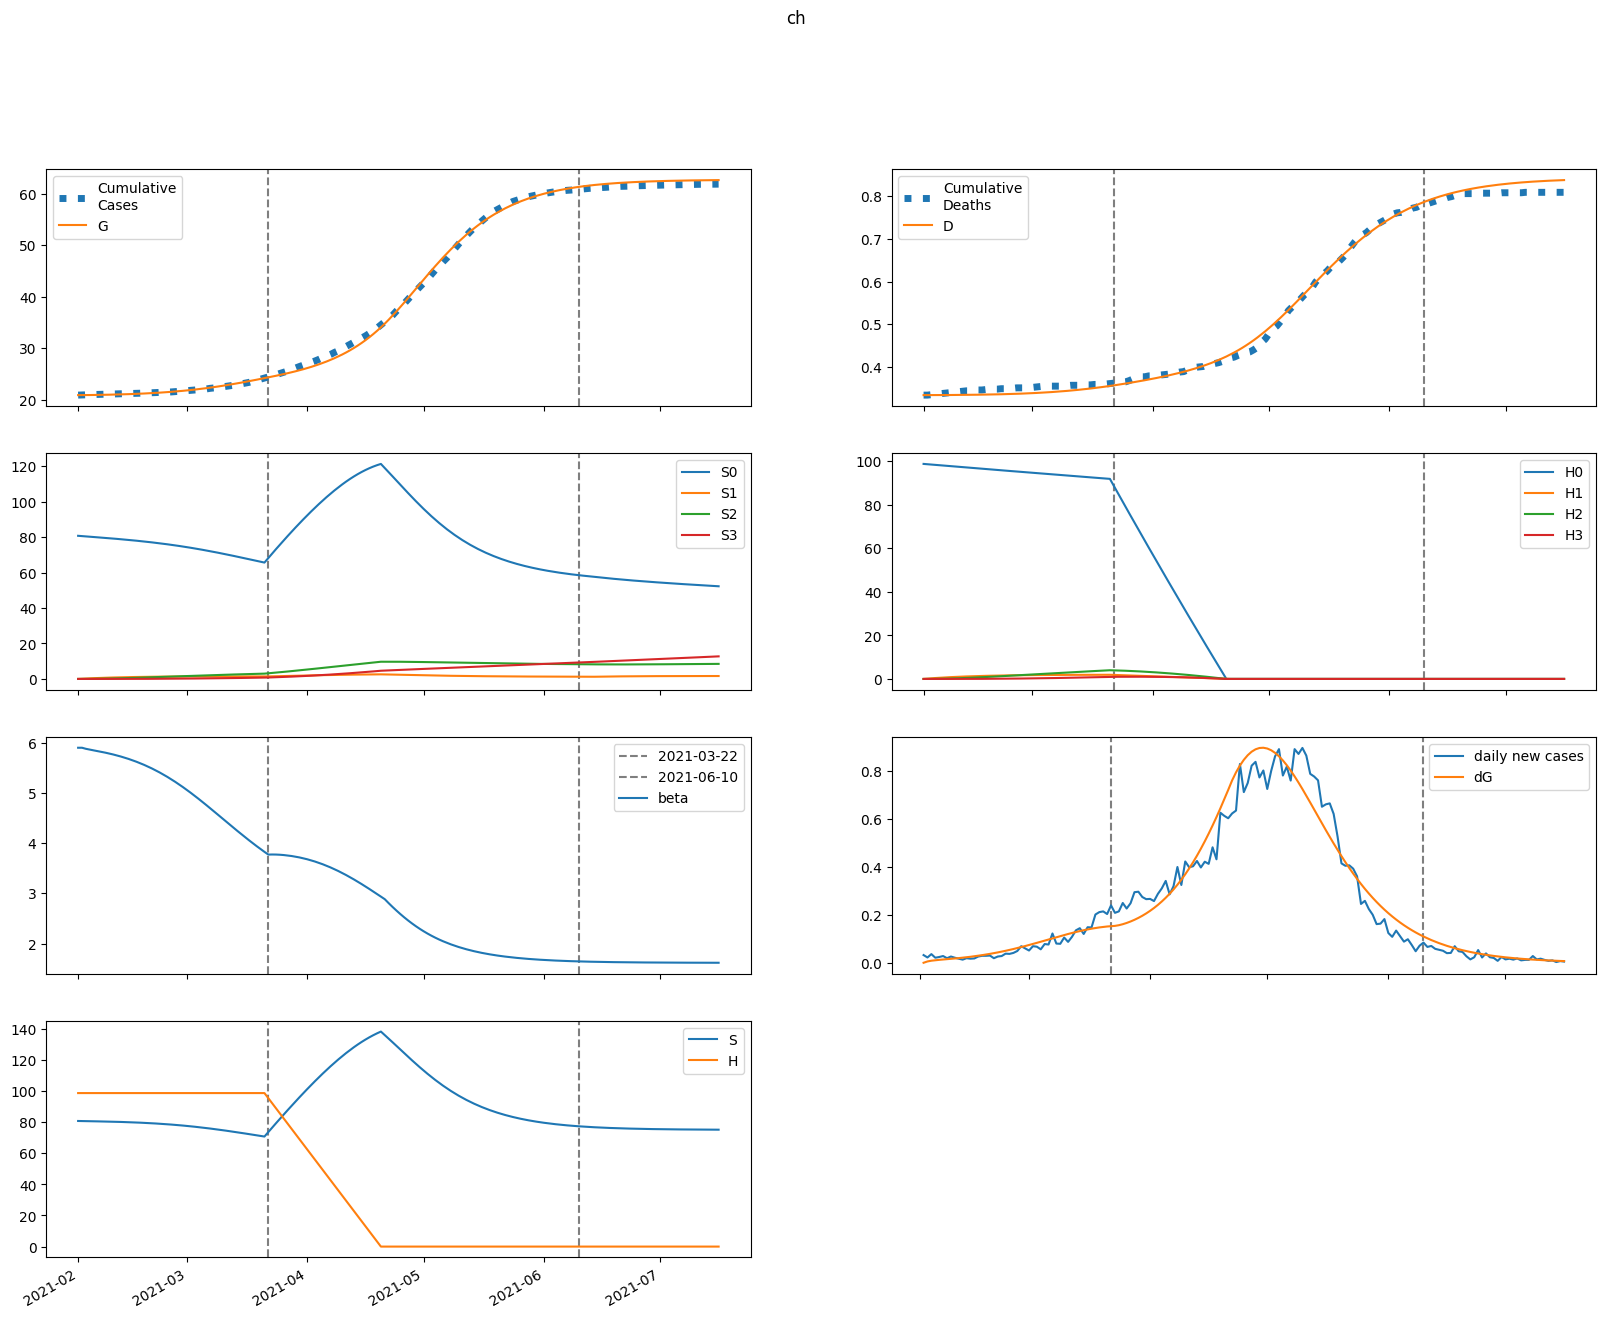

The file beside this chart, header and first rows:
series, 2021-02-01, 2021-02-02, 2021-02-03, 2021-02-04, 2021-02-05, 2021-02-06, 2021-02-07, 2021-02-08, 2021-02-09, 2021-02-10, 2021-02-11, 2021-02-12, 2021-02-13, 2021-02-14, 2021-02-15, 2021-02-16, 2021-02-17, 2021-02-18, 2021-02-19, 2021-02-20, 2021-02-21, 2021-02-22, 2021-02-23
S, 80731, 80667, 80617, 80573, 80528, 80482, 80432, 80379, 80321, 80258, 80190, 80116, 80036, 79949, 79855, 79753, 79644, 79526, 79399, 79263, 79118, 78962, 78795
E, 0.0, 64.01, 99.92, 123.2, 141.2, 157.2, 172.9, 189.3, 206.5, 225.1, 244.9, 266.3, 289.3, 314, 340.4, 368.7, 398.9, 431, 465.1, 501.2, 539.3, 579.4, 621.5
I, 56.82, 42.53, 37.34, 36.54, 37.95, 40.55, 43.88, 47.72, 52, 56.69, 61.79, 67.33, 73.31, 79.76, 86.72, 94.2, 102.2, 110.8, 120, 129.9, 140.3, 151.4, 163.2
A, 85.09, 68.07, 62.7, 63.04, 66.31, 71.23, 77.24, 84.07, 91.64, 99.93, 108.9, 118.7, 129.3, 140.7, 153, 166.3, 180.5, 195.8, 212.2, 229.7, 248.3, 268.1, 289.2
IH, 0.0, 3.21, 5.266, 6.806, 8.136, 9.402, 10.68, 12, 13.4, 14.89, 16.49, 18.2, 20.04, 22.02, 24.14, 26.44, 28.9, 31.56, 34.41, 37.48, 40.77, 44.29, 48.06
IN, 11.08, 20.07, 24.56, 27.19, 29.17, 31.05, 33.08, 35.37, 37.98, 40.93, 44.24, 47.91, 51.97, 56.43, 61.3, 66.6, 72.36, 78.6, 85.33, 92.58, 100.4, 108.7, 117.7
D, 334.0, 334.0, 334, 334, 334.1, 334.1, 334.2, 334.3, 334.3, 334.4, 334.5, 334.6, 334.7, 334.8, 334.9, 335.1, 335.2, 335.4, 335.6, 335.8, 336, 336.2, 336.5
R, 0.0, 19.12, 36.86, 54.59, 73.04, 92.66, 113.7, 136.5, 161.3, 188.2, 217.4, 249.3, 284, 321.7, 362.8, 407.5, 456, 508.8, 566.1, 628.2, 695.5, 768.3, 847.1
G, 20925, 20925, 20931, 20939, 20950, 20962, 20975, 20990, 21007, 21024, 21044, 21065, 21088, 21113, 21140, 21169, 21201, 21235, 21272, 21312, 21355, 21402, 21451
H, 98668, 98668, 98668, 98668, 98668, 98668, 98668, 98668, 98668, 98668, 98668, 98668, 98668, 98668, 98668, 98668, 98668, 98668, 98668, 98668, 98668, 98668, 98668
S0, 80731, 80546, 80376, 80211, 80046, 79880, 79711, 79539, 79362, 79181, 78995, 78803, 78606, 78402, 78192, 77976, 77751, 77519, 77279, 77029, 76771, 76503, 76226
E0, 0.0, 64.01, 99.85, 123, 140.8, 156.7, 172.2, 188.2, 205.2, 223.4, 242.9, 263.8, 286.3, 310.4, 336.2, 363.7, 393.1, 424.4, 457.5, 492.6, 529.7, 568.6, 609.5
I0, 56.82, 42.53, 37.34, 36.54, 37.93, 40.51, 43.8, 47.6, 51.82, 56.44, 61.46, 66.9, 72.77, 79.09, 85.9, 93.22, 101.1, 109.5, 118.4, 128, 138.2, 149, 160.5
A0, 85.09, 68.07, 62.7, 63.03, 66.27, 71.16, 77.11, 83.88, 91.35, 99.52, 108.4, 118, 128.4, 139.6, 151.7, 164.6, 178.6, 193.5, 209.5, 226.5, 244.7, 264, 284.5
IH0, 0.0, 3.21, 5.266, 6.806, 8.136, 9.4, 10.67, 12, 13.39, 14.87, 16.45, 18.15, 19.97, 21.92, 24.02, 26.28, 28.71, 31.32, 34.12, 37.13, 40.35, 43.8, 47.49
IN0, 11.08, 20.07, 24.56, 27.19, 29.17, 31.04, 33.07, 35.35, 37.94, 40.86, 44.13, 47.76, 51.76, 56.15, 60.95, 66.16, 71.81, 77.92, 84.52, 91.61, 99.23, 107.4, 116.1
D0, 334.0, 334.0, 334, 334, 334.1, 334.1, 334.2, 334.3, 334.3, 334.4, 334.5, 334.6, 334.7, 334.8, 334.9, 335.1, 335.2, 335.4, 335.6, 335.8, 336, 336.2, 336.5
R0, 0.0, 19.12, 36.86, 54.59, 73.04, 92.65, 113.7, 136.5, 161.2, 188, 217.2, 248.9, 283.4, 320.9, 361.7, 406, 454.2, 506.4, 563.1, 624.5, 690.9, 762.8, 840.4
G0, 20925, 20925, 20931, 20939, 20950, 20962, 20975, 20990, 21006, 21024, 21043, 21064, 21087, 21111, 21138, 21167, 21198, 21232, 21269, 21308, 21350, 21396, 21445
H0, 98668, 98520, 98372, 98224, 98077, 97930, 97783, 97636, 97490, 97344, 97198, 97052, 96906, 96761, 96616, 96471, 96326, 96182, 96037, 95893, 95749, 95606, 95462
S1, 0.0, 121, 233, 336.8, 432.8, 521.6, 603.8, 679.8, 750, 814.9, 874.7, 929.8, 980.6, 1027, 1070, 1110, 1146, 1179, 1209, 1236, 1261, 1284, 1304
E1, 0.0, 0.0, 0.0745, 0.1879, 0.3332, 0.5109, 0.7224, 0.969, 1.252, 1.571, 1.928, 2.323, 2.758, 3.233, 3.751, 4.311, 4.915, 5.564, 6.26, 7.002, 7.791, 8.627, 9.509
I1, 0.0, 0.0, 0.0, 0.00641, 0.02097, 0.04436, 0.07716, 0.1199, 0.1731, 0.2373, 0.3127, 0.3999, 0.4992, 0.6109, 0.7355, 0.8732, 1.024, 1.19, 1.369, 1.563, 1.773, 1.997, 2.237
A1, 0.0, 0.0, 0.0, 0.009599, 0.03189, 0.06845, 0.1206, 0.1895, 0.2765, 0.3824, 0.5083, 0.6551, 0.8234, 1.014, 1.228, 1.465, 1.728, 2.015, 2.329, 2.67, 3.038, 3.434, 3.859
IH1, 0.0, 0.0, 0.0, 0.0, 0.0003621, 0.001507, 0.003851, 0.007794, 0.01373, 0.02202, 0.03305, 0.04715, 0.06465, 0.08587, 0.1111, 0.1407, 0.1748, 0.2138, 0.2579, 0.3074, 0.3625, 0.4235, 0.4906
IN1, 0.0, 0.0, 0.0, 0.0, 0.00125, 0.005103, 0.01279, 0.02542, 0.04399, 0.06943, 0.1026, 0.1441, 0.1948, 0.2553, 0.3261, 0.4078, 0.5009, 0.6059, 0.7232, 0.8533, 0.9966, 1.154, 1.325
D1, 0.0, 0.0, 0.0, 0.0, 0.0, 2.112968684546461e-06, 1.0908845872720745e-05, 3.337891670508324e-05, 7.885773987516905e-05, 0.000159, 0.0002875, 0.0004803, 0.0007554, 0.001133, 0.001634, 0.002282, 0.003103, 0.004123, 0.005371, 0.006876, 0.008669, 0.01079, 0.01326
R1, 0.0, 0.0, 0.0, 0.0, 0.00192, 0.008572, 0.02338, 0.05031, 0.09383, 0.1589, 0.2507, 0.3752, 0.5383, 0.7465, 1.006, 1.325, 1.71, 2.168, 2.708, 3.337, 4.064, 4.897, 5.846
G1, 0.0, 0.0, 0.0, 0.00641, 0.02258, 0.05125, 0.09521, 0.1574, 0.2407, 0.3484, 0.4836, 0.6495, 0.8493, 1.087, 1.365, 1.688, 2.058, 2.481, 2.96, 3.499, 4.101, 4.772, 5.514
H1, 0.0, 148, 285.2, 412.4, 530.3, 639.5, 740.7, 834.5, 921.3, 1002, 1076, 1145, 1209, 1268, 1323, 1373, 1420, 1463, 1502, 1539, 1573, 1604, 1633
S2, 0.0, 0.0, 8.638, 25.17, 48.91, 79.21, 115.5, 157.2, 203.8, 254.8, 309.9, 368.5, 430.4, 495, 562.2, 631.7, 703, 776, 850.4, 926, 1003, 1080, 1158
E2, 0.0, 0.0, 0.0, 0.001679, 0.006176, 0.01471, 0.02862, 0.04937, 0.07848, 0.1176, 0.1683, 0.2325, 0.3121, 0.4091, 0.5256, 0.6638, 0.8261, 1.015, 1.232, 1.481, 1.764, 2.083, 2.441
I2, 0.0, 0.0, 0.0, 0.0, 0.0001445, 0.0006395, 0.001744, 0.003768, 0.007068, 0.01204, 0.01913, 0.0288, 0.04156, 0.05797, 0.07859, 0.104, 0.135, 0.1721, 0.2161, 0.2678, 0.3279, 0.3972, 0.4766
A2, 0.0, 0.0, 0.0, 0.0, 0.0002163, 0.0009688, 0.00267, 0.005823, 0.01102, 0.01893, 0.03029, 0.04592, 0.0667, 0.09357, 0.1276, 0.1698, 0.2214, 0.2835, 0.3576, 0.4448, 0.5467, 0.6647, 0.8002
IH2, 0.0, 0.0, 0.0, 0.0, 0.0, 8.160591179832296e-06, 4.3404655472472117e-05, 0.0001372, 0.0003353, 0.0006983, 0.001303, 0.002243, 0.003628, 0.005584, 0.008256, 0.0118, 0.01641, 0.02226, 0.02958, 0.0386, 0.04956, 0.06273, 0.0784
IN2, 0.0, 0.0, 0.0, 0.0, 0.0, 2.81785819885032e-05, 0.0001476, 0.0004598, 0.001108, 0.002277, 0.004194, 0.007131, 0.0114, 0.01735, 0.02537, 0.03589, 0.04939, 0.06637, 0.08737, 0.113, 0.1438, 0.1805, 0.2238
D2, 0.0, 0.0, 0.0, 0.0, 0.0, 0.0, 4.76192988013527e-08, 3.0089742691313173e-07, 1.1017131521489861e-06, 3.0580854716771252e-06, 7.133026329774252e-06, 1.4737632925438837e-05, 2.7826729468672164e-05, 4.899610533689551e-05, 8.158096786903935e-05, 0.0001298, 0.0001986, 0.0002944, 0.0004243, 0.0005969, 0.0008221, 0.001111, 0.001477
R2, 0.0, 0.0, 0.0, 0.0, 0.0, 4.3264888940470134e-05, 0.0002432, 0.0008095, 0.002075, 0.004523, 0.008811, 0.0158, 0.02656, 0.04243, 0.065, 0.09616, 0.1381, 0.1934, 0.265, 0.356, 0.4704, 0.612, 0.7855
G2, 0.0, 0.0, 0.0, 0.0, 0.0001445, 0.0006758, 0.001941, 0.004404, 0.008651, 0.0154, 0.02552, 0.04, 0.06001, 0.08687, 0.1221, 0.1673, 0.2244, 0.2955, 0.3828, 0.4888, 0.6163, 0.7681, 0.9474
H2, 0.0, 0.0, 10.57, 30.82, 59.91, 97.07, 141.6, 192.8, 250.1, 313, 380.8, 453.1, 529.5, 609.6, 692.9, 779.1, 867.9, 959, 1052, 1147, 1243, 1341, 1439
S3, 0.0, 0.0, 0.0, 0.1028, 0.4024, 0.9844, 1.927, 3.301, 5.172, 7.596, 10.63, 14.31, 18.7, 23.81, 29.7, 36.38, 43.89, 52.24, 61.46, 71.55, 82.54, 94.44, 107.2
E3, 0.0, 0.0, 0.0, 0.0, 1.1338281818747904e-05, 5.524722632289524e-05, 0.0001646, 0.0003857, 0.0007795, 0.001423, 0.002412, 0.003861, 0.005907, 0.008711, 0.01246, 0.01736, 0.02367, 0.03165, 0.04161, 0.05389, 0.06885, 0.08691, 0.1085
I3, 0.0, 0.0, 0.0, 0.0, 0.0, 9.755631332890132e-07, 5.483718118786146e-06, 1.8269549419508476e-05, 4.686262938967131e-05, 0.0001021, 0.0001989, 0.0003564, 0.000599, 0.0009566, 0.001465, 0.002169, 0.003117, 0.004369, 0.005993, 0.008065, 0.01067, 0.01391, 0.01789
A3, 0.0, 0.0, 0.0, 0.0, 0.0, 1.460854137431271e-06, 8.286881679467994e-06, 2.7841216867965182e-05, 7.197136800385869e-05, 0.000158, 0.0003098, 0.0005587, 0.0009444, 0.001517, 0.002336, 0.003474, 0.005016, 0.007062, 0.009727, 0.01314, 0.01746, 0.02284, 0.02947
IH3, 0.0, 0.0, 0.0, 0.0, 0.0, 0.0, 5.5109044219881476e-08, 3.589321208764259e-07, 1.3522210524056499e-06, 3.853488201583262e-06, 9.207747447958353e-06, 1.9450568699521372e-05, 3.748599382595915e-05, 6.72778293278671e-05, 0.0001141, 0.0001845, 0.0002871, 0.0004322, 0.0006324, 0.0009026, 0.001261, 0.001728, 0.002327
IN3, 0.0, 0.0, 0.0, 0.0, 0.0, 0.0, 1.902919392280954e-07, 1.22389785323658e-06, 4.555730352198892e-06, 1.2833857174491106e-05, 3.0327944429667558e-05, 6.338487848631076e-05, 0.0001209, 0.0002149, 0.0003608, 0.0005783, 0.0008918, 0.001331, 0.001931, 0.002734, 0.00379, 0.005154, 0.006891
D3, 0.0, 0.0, 0.0, 0.0, 0.0, 0.0, 0.0, 3.215764624809234e-10, 2.4160443186404597e-09, 1.030662686603227e-08, 3.279279264188622e-08, 8.652253689072534e-08, 2.0002196632517235e-07, 4.187630723954675e-07, 8.113477500089772e-07, 1.4768856861825815e-06, 2.5536429279210704e-06, 4.229034691992169e-06, 6.751028828741999e-06, 1.044101419691117e-05, 1.5708170178784062e-05, 2.3065348969660664e-05, 3.314645058944867e-05
R3, 0.0, 0.0, 0.0, 0.0, 0.0, 0.0, 2.9217082748625423e-07, 1.991215081209523e-06, 7.82791170559909e-06, 2.322310281408164e-05, 5.765037956003146e-05, 0.0001263, 0.000252, 0.0004676, 0.0008185, 0.001366, 0.002189, 0.00339, 0.005099, 0.007474, 0.01071, 0.01505, 0.02077
G3, 0.0, 0.0, 0.0, 0.0, 0.0, 9.755631332890132e-07, 5.729119102234123e-06, 1.9894368887913633e-05, 5.3083118007220694e-05, 0.0001202, 0.0002426, 0.0004502, 0.0007824, 0.001291, 0.00204, 0.003112, 0.004606, 0.006642, 0.009365, 0.01295, 0.01758, 0.02351, 0.03098
H3, 0.0, 0.0, 0.0, 0.1259, 0.4927, 1.206, 2.362, 4.047, 6.343, 9.32, 13.05, 17.58, 22.97, 29.28, 36.53, 44.78, 54.06, 64.39, 75.81, 88.33, 102, 116.8, 132.7
beta, 5.897, 5.897, 5.876, 5.859, 5.845, 5.83, 5.815, 5.799, 5.782, 5.763, 5.744, 5.722, 5.699, 5.674, 5.648, 5.619, 5.589, 5.556, 5.521, 5.485, 5.446, 5.405, 5.362
